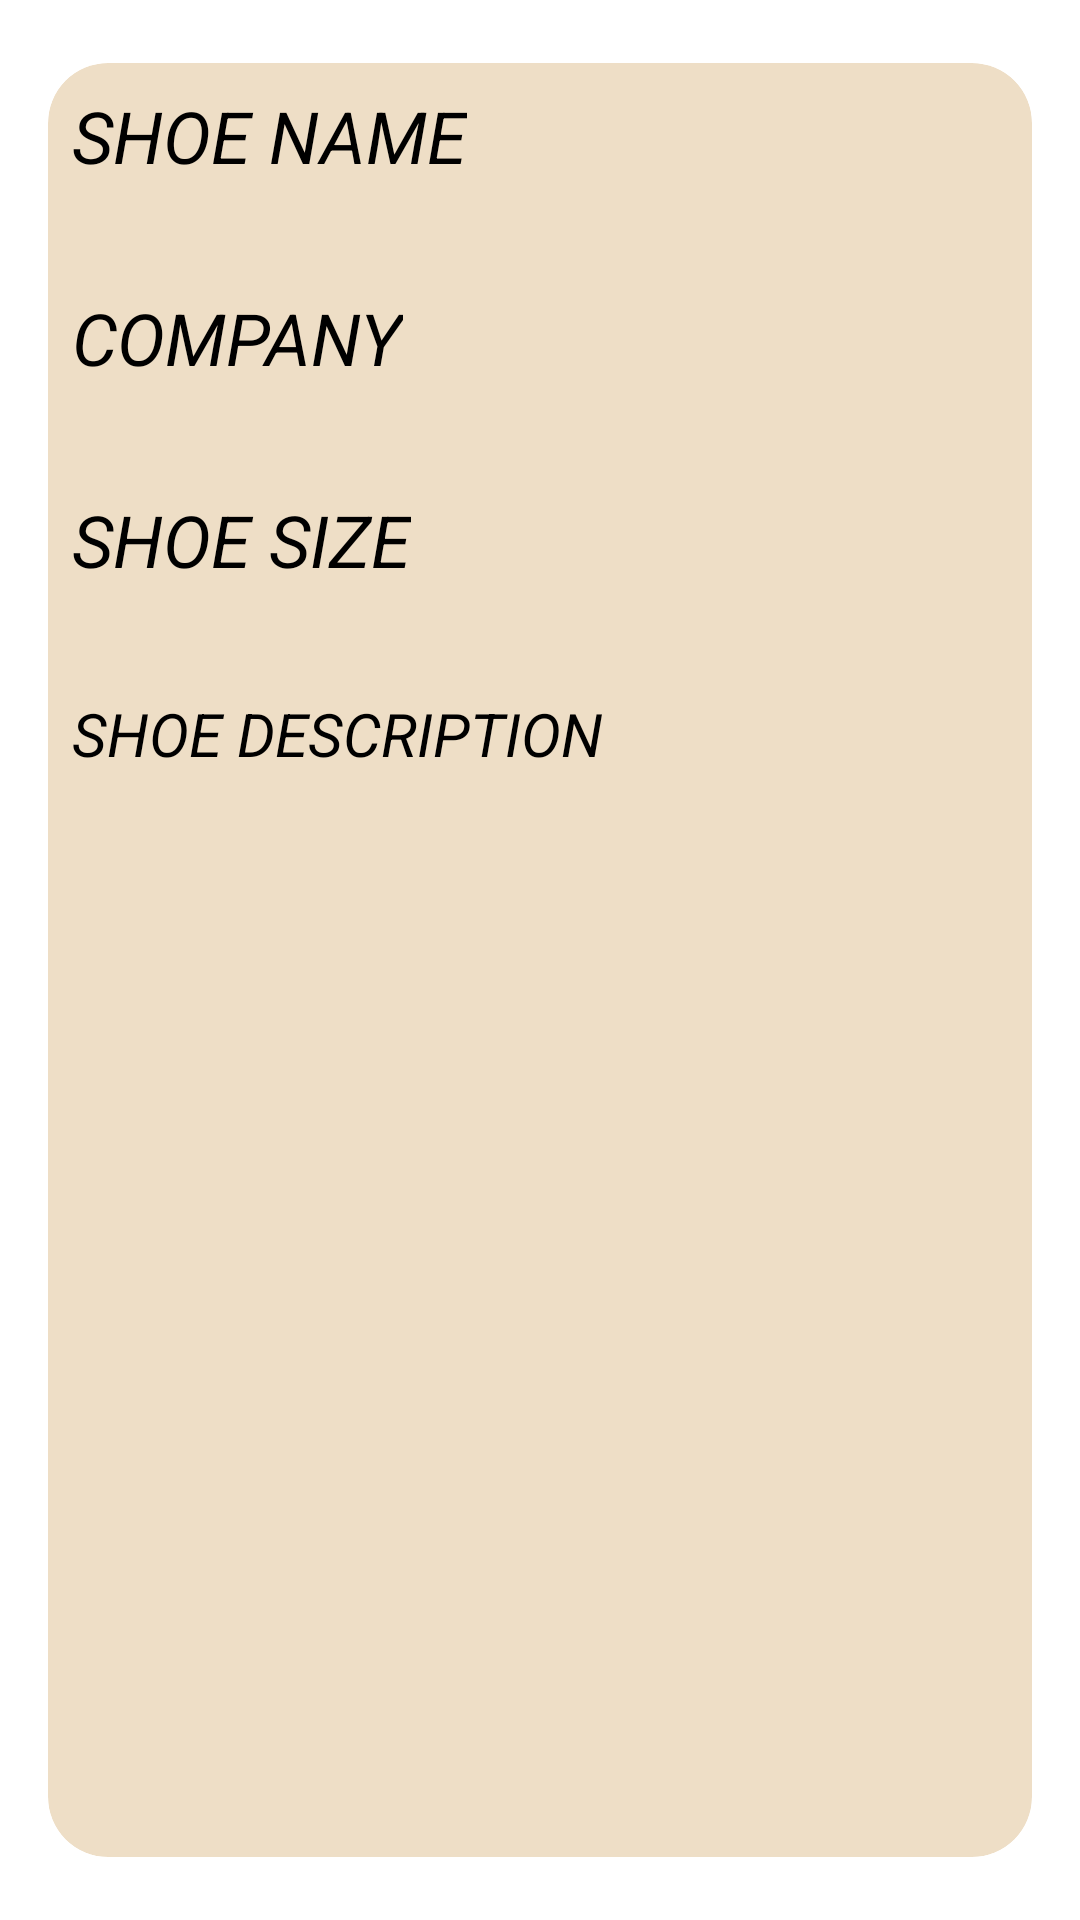

Layout XML and referenced resources for this Android screen:
<!-- AndroidManifest.xml: application theme Theme.ShoeStore -->
<!-- res/layout/shoe_single_item.xml -->
<?xml version="1.0" encoding="utf-8"?>
<layout xmlns:android="http://schemas.android.com/apk/res/android"
    xmlns:app="http://schemas.android.com/apk/res-auto">


    <androidx.cardview.widget.CardView
        android:layout_width="match_parent"
        android:layout_height="wrap_content"
        app:cardBackgroundColor="@color/ecru"
        app:cardCornerRadius="20dp"
        app:cardElevation="10dp"
        app:cardUseCompatPadding="true">

        <LinearLayout
            android:layout_width="match_parent"
            android:layout_height="wrap_content"
            android:orientation="vertical">

            <TextView
                android:id="@+id/shoeNameLabel"
                android:layout_width="wrap_content"
                android:layout_height="wrap_content"
                android:layout_marginStart="8dp"
                android:layout_marginTop="8dp"
                android:textColor="@color/black"
                android:textAllCaps="true"
                android:textStyle="italic"
                android:textSize="24sp"
                android:text="@string/shoe_name_title" />

            <TextView
                android:id="@+id/shoeNameTextView"
                android:layout_width="wrap_content"
                android:layout_height="wrap_content"
                android:layout_marginStart="15dp"
                android:textSize="20sp"
                android:textColor="@color/black"
                android:textStyle="bold" />

            <TextView
                android:id="@+id/companyLabel"
                android:layout_width="wrap_content"
                android:layout_height="wrap_content"
                android:layout_marginStart="8dp"
                android:layout_marginTop="8dp"
                android:textColor="@color/black"
                android:textStyle="italic"
                android:textSize="24sp"
                android:textAllCaps="true"
                android:text="@string/company_name_title" />

            <TextView
                android:id="@+id/companyTextView"
                android:layout_width="wrap_content"
                android:layout_height="wrap_content"
                android:layout_marginStart="15dp"
                android:textSize="20sp"
                android:textColor="@color/black"
                android:textStyle="bold" />

            <TextView
                android:id="@+id/sizeLabel"
                android:layout_width="wrap_content"
                android:layout_height="wrap_content"
                android:layout_marginStart="8dp"
                android:layout_marginTop="8dp"
                android:textSize="24sp"
                android:textStyle="italic"
                android:textColor="@color/black"
                android:textAllCaps="true"
                android:text="@string/shoe_size" />

            <TextView
                android:id="@+id/shoeSizeTextView"
                android:layout_width="wrap_content"
                android:layout_height="wrap_content"
                android:layout_marginStart="15dp"
                android:textSize="20sp"
                android:textColor="@color/black"
                android:textStyle="bold" />

            <TextView
                android:id="@+id/descriptionLabel"
                android:layout_width="wrap_content"
                android:textSize="20sp"
                android:layout_height="wrap_content"
                android:textStyle="italic"
                android:layout_marginStart="8dp"
                android:layout_marginTop="8dp"
                android:textColor="@color/black"
                android:textAllCaps="true"
                android:text="@string/shoe_description" />

            <TextView
                android:id="@+id/descriptionTextView"
                android:layout_width="wrap_content"
                android:layout_height="wrap_content"
                android:layout_marginStart="15dp"
                android:layout_marginBottom="8dp"
                android:textSize="20sp"
                android:textColor="@color/black"
                android:textStyle="bold" />

        </LinearLayout>

    </androidx.cardview.widget.CardView>

</layout>
<!-- resources referenced by this layout -->
<resources>
  <color name="black">#FF000000</color>
  <color name="ecru">#EEDEC6</color>
  <string name="company_name_title">Company</string>
  <string name="shoe_description">Shoe Description</string>
  <string name="shoe_name_title">Shoe Name</string>
  <string name="shoe_size">Shoe Size</string>
</resources>
